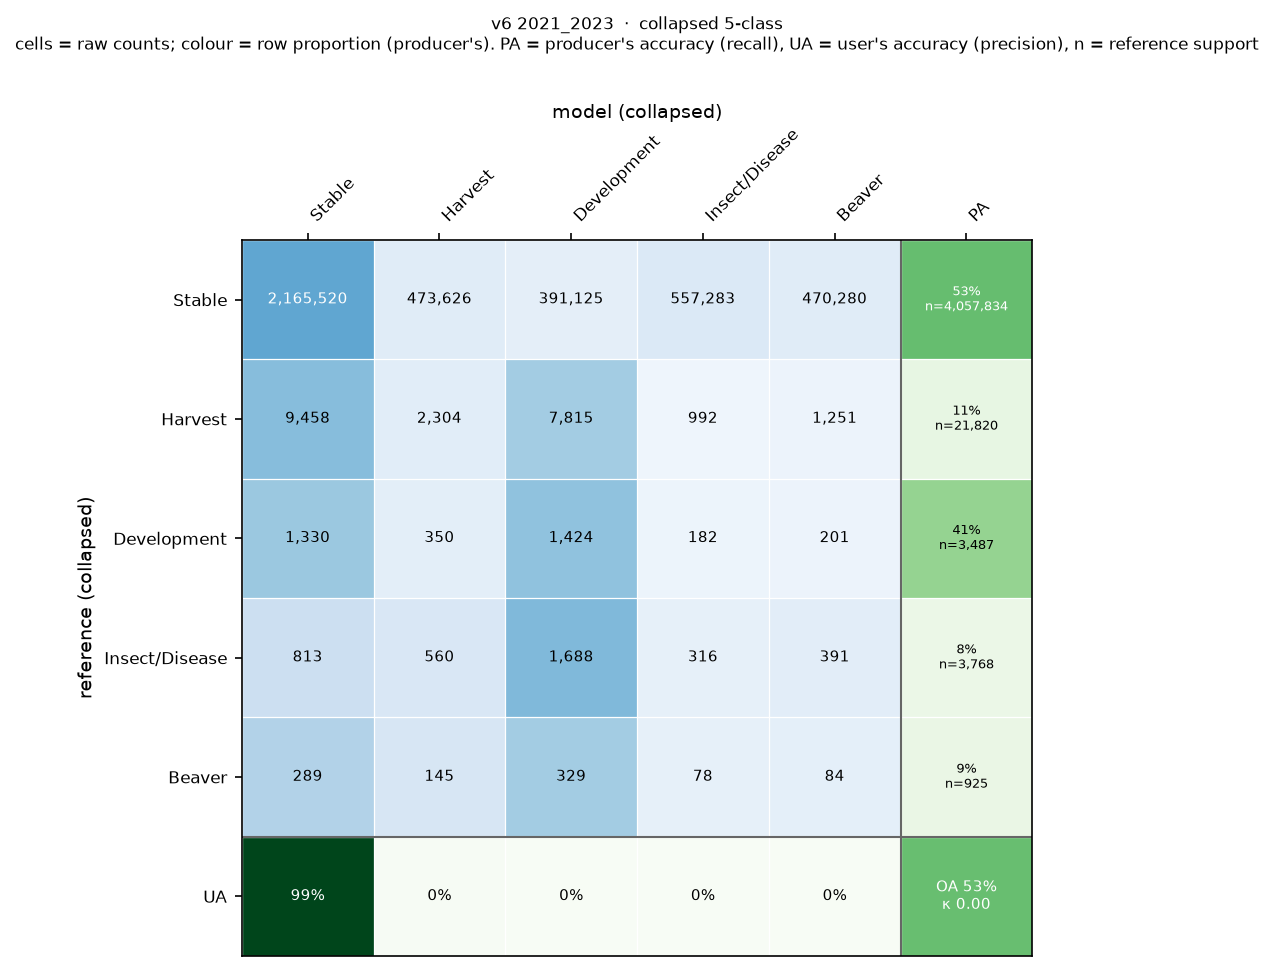

The data file committed next to this chart (first rows):
, Stable, Harvest, Development, Insect/Disease, Beaver
Stable, 2165520, 473626, 391125, 557283, 470280
Harvest, 9458, 2304, 7815, 992, 1251
Development, 1330, 350, 1424, 182, 201
Insect/Disease, 813, 560, 1688, 316, 391
Beaver, 289, 145, 329, 78, 84
